Photos from the image-classification dataset "eye-classification" in the GitHub repository khangpd15/BACK_END_AI_LACMAT. Its 5 classes are: esotropia, exotropia, hypertropia, hypotropia, normal.

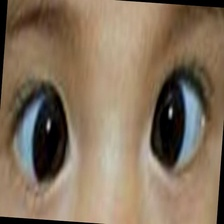
Label: esotropia

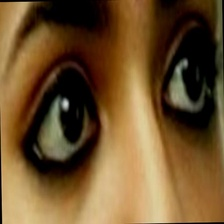
Label: normal

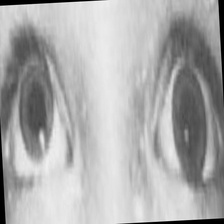
Label: hypertropia

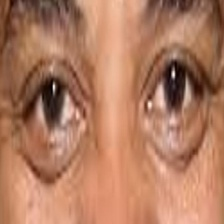
Label: normal

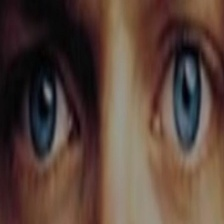
Label: exotropia

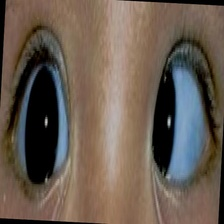
Label: esotropia
